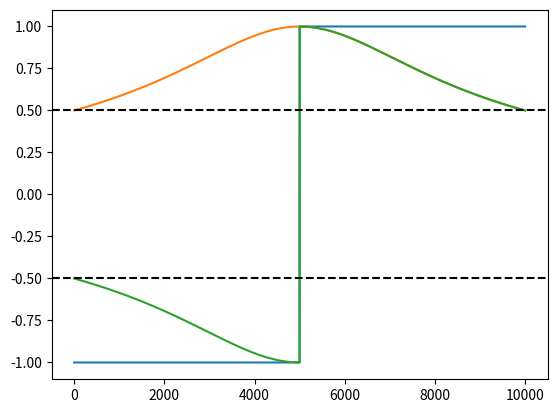

Reproduce this figure in Python.
import numpy as np
from matplotlib import pyplot as plt


def generate_eco_pulse(amplitude=0.01, length=1000):
    ts = np.linspace(-1, 1, length)
    vec = (2 * np.heaviside(ts, 0) - 1) * amplitude

    # vec = -np.sin(10 * np.pi * ts) * amplitude

    return vec.tolist()


def generate_lorentzian_pulse(amplitude, length, cutoff, n, echo=False):
    sigma = (1 / ((1 / cutoff ** (1 / n)) - 1)) ** (1 / 2)
    ts = np.linspace(-1, 1, length)
    vec = amplitude / (1 + (ts / sigma) ** 2) ** n

    if echo:
        vec = vec*(2*np.heaviside(ts, 0)-1)
    return vec.tolist()


def generate_lorentzian_pulse_up(amplitude=0.01, length=1000, cutoff=0.1, n=1 / 2):
    sigma = (1 / ((1 / cutoff ** (1 / n)) - 1)) ** (1 / 2)
    ts = np.linspace(-1, 0, length)
    vec = amplitude / (1 + (ts / sigma) ** 2) ** n
    return vec.tolist()


def generate_lorentzian_pulse_down(amplitude=0.01, length=1000, cutoff=0.1, n=1 / 2):
    sigma = ((1) ** 2 / ((1 / cutoff ** (1 / n)) - 1)) ** (1 / 2)
    ts = np.linspace(0, 1, length)
    vec = amplitude / (1 + (ts / sigma) ** 2) ** n
    return vec.tolist()


def generate_half_lorentzian_pulse(amplitude=0.01, length=1000, cutoff=0.1, n=1 / 2):
    vec = np.array(generate_lorentzian_pulse(amplitude=amplitude, length=length, cutoff=cutoff, n=n))
    half = generate_eco_pulse(amplitude=1, length=length)
    return (half * vec).tolist()


def generate_gaussian_pulse(amplitude=0.01, length=1000, sigma=0.2):
    ts = np.linspace(-1, 1, length)
    vec = amplitude * np.exp(-ts ** 2 / (2 * sigma ** 2))
    return vec.tolist()


def readout_pulse(x):
    return


def generate_SL_ramp_up_and_hold(amplitude=0.01, length=1000, cutoff=0.1, n=1 / 2):
    vec = np.array(generate_lorentzian_pulse(amplitude=amplitude, length=length, cutoff=cutoff, n=n))
    ramp = np.linspace(0, amplitude, length)
    hold = np.ones(length) * amplitude
    return (ramp * vec).tolist(), hold.tolist()


if __name__ == "__main__":
    amplitude = 1
    cutoff = 0.5
    length = 10000
    n = 1 / 2

    eco_pulse_samples = generate_eco_pulse(amplitude=amplitude, length=length)
    lorentzian_pulse_samples = generate_lorentzian_pulse(
        amplitude=amplitude,
        length=length,
        cutoff=cutoff,
        n=n

    )
    lorentzian_half_pulse_samples = generate_lorentzian_pulse(
        amplitude=amplitude,
        length=length,
        cutoff=cutoff,
        n=n,
        echo=True
    )
    plt.plot(eco_pulse_samples)
    plt.plot(lorentzian_pulse_samples)
    plt.plot(lorentzian_half_pulse_samples)
    plt.axhline(cutoff, color='k', linestyle='--')
    plt.axhline(-cutoff, color='k', linestyle='--')

    plt.show()
